Photos from the image-classification dataset "cherry-leaves" in the GitHub repository SimonPaske/Project5-Mildew-Detection-in-Cherry-Leaves. Its 2 classes are: healthy, powdery mildew.

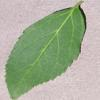
Label: healthy

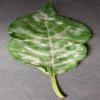
Label: powdery mildew

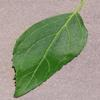
Label: healthy

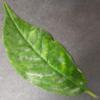
Label: powdery mildew

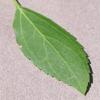
Label: healthy

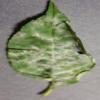
Label: powdery mildew
